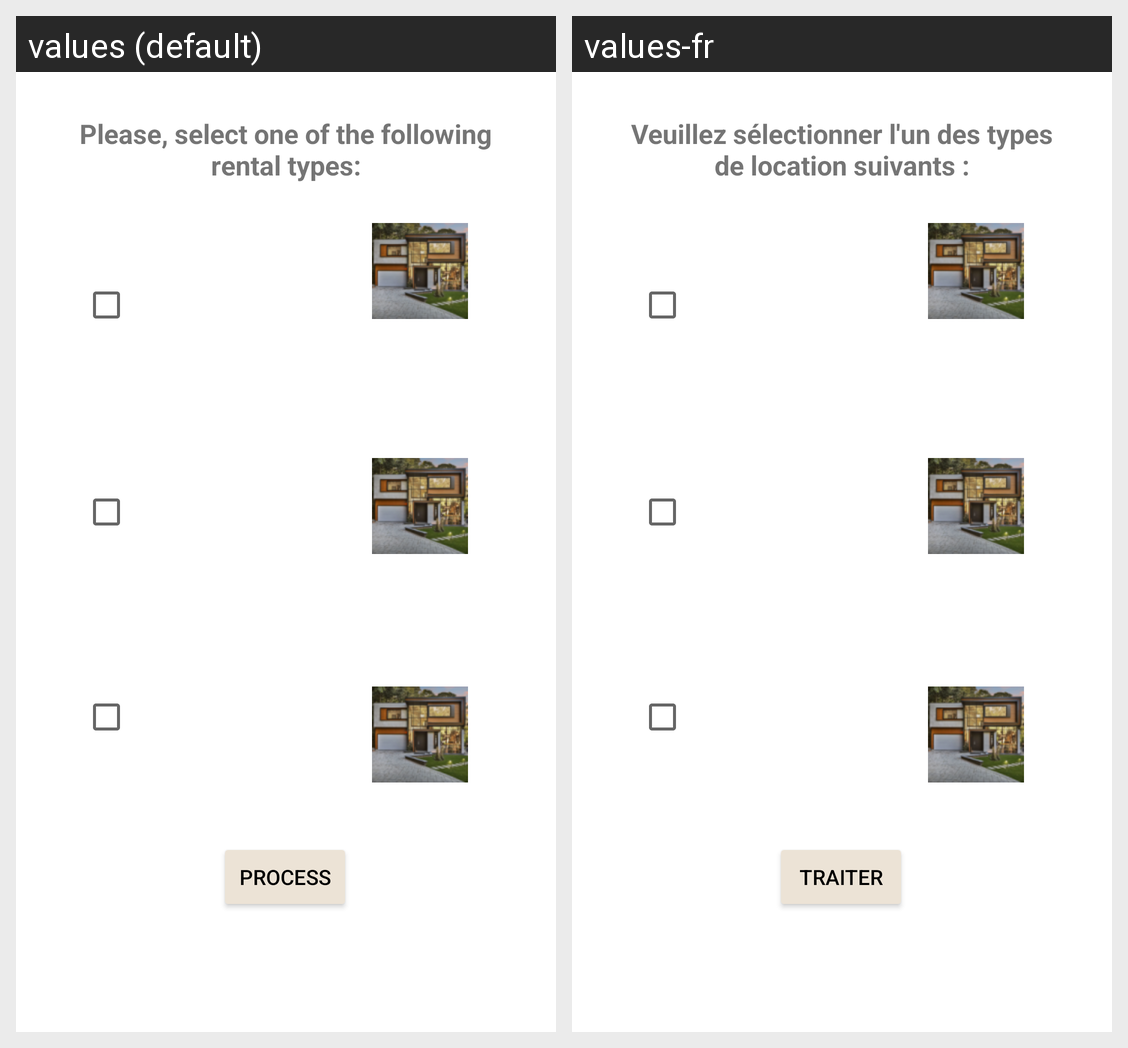

Locale-by-locale string values for the Android screen shown in this grid:
Android screen res/layout/activity_lvov_buildings_screen.xml rendered under 2 locales, left to right: values (default), values-fr. Device: Nexus 5 (rendered at 1080×1920; each locale shown at half size, 540×960, under a caption strip naming it); theme Theme.KyryloLvovAssign2.
Strings drawn on this screen, with the default value and each locale's value (text and hints the layout hard-codes, and strings that could not be matched under every locale, appear in the picture but are not listed):

rentalType
  values: Please, select one of the following rental types:
  values-fr: Veuillez sélectionner l'un des types de location suivants :

process
  values: Process
  values-fr: Traiter
